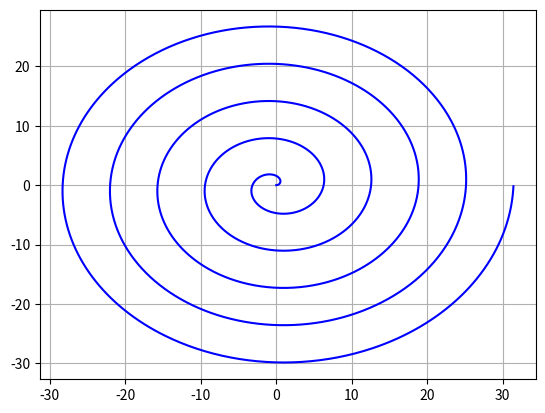

Write Python code to recreate this figure.
import numpy as np
import matplotlib.pyplot as plt

if __name__ == '__main__':
    t = np.arange(0, np.pi * 10, 0.01)
    x = t * np.cos(t)
    y = t * np.sin(t)

    plt.plot(x, y, color="blue")
    plt.grid(True)
    plt.show()
